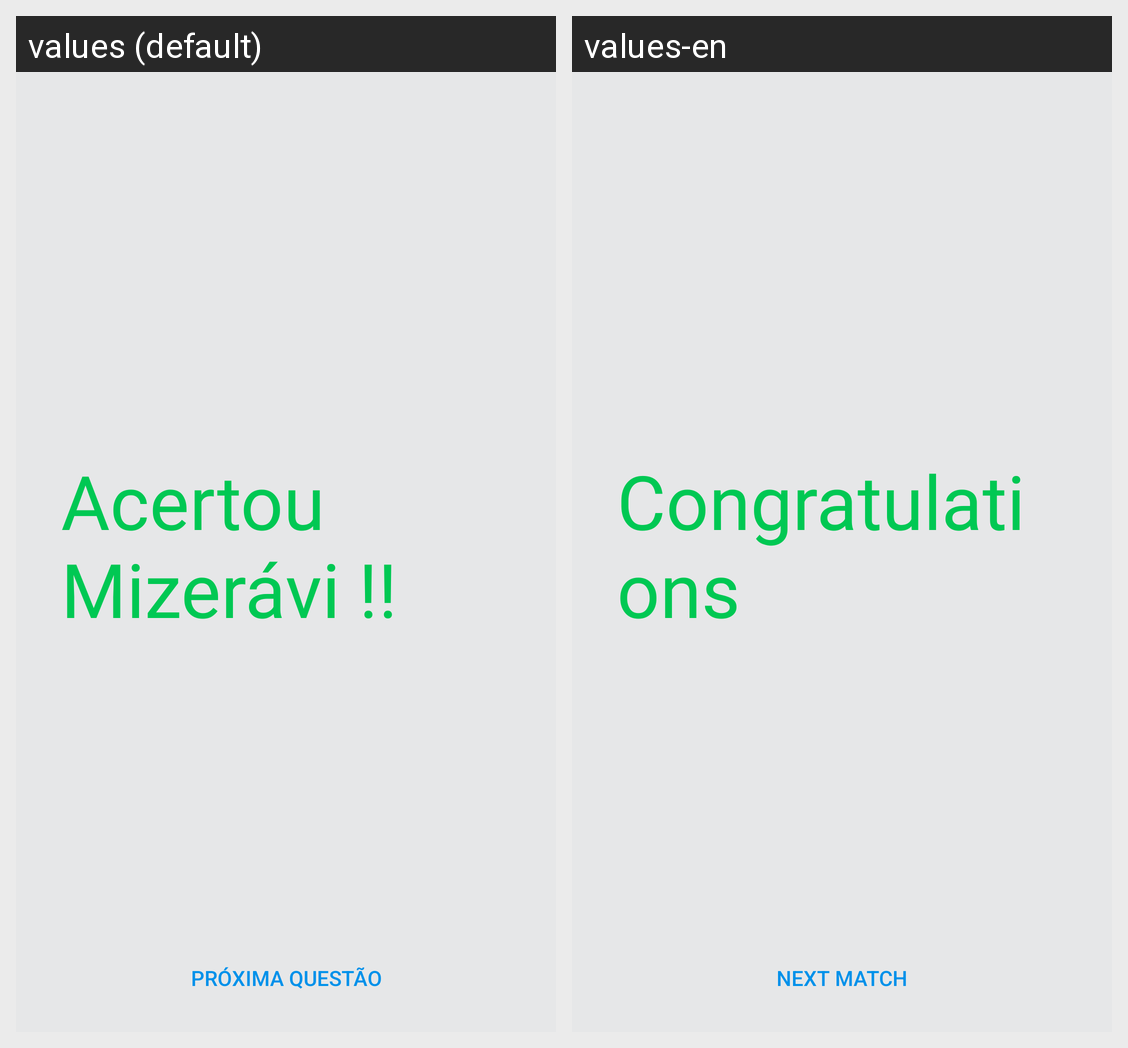

Here is an Android app screen in its default locale and in the app's own translations. Write out the translated-string differences for the strings that appear on this screen.
Android screen res/layout/fragment_result.xml rendered under 2 locales, left to right: values (default), values-en. Device: Nexus 5 (rendered at 1080×1920; each locale shown at half size, 540×960, under a caption strip naming it); theme DefaultAppStyle.
Strings drawn on this screen, with the default value and each locale's value (text and hints the layout hard-codes, and strings that could not be matched under every locale, appear in the picture but are not listed):

fragment_game_won_text
  values: Acertou Mizerávi !!
  values-en: Congratulations

fragment_game_won_button
  values: Próxima Questão
  values-en: Next Match
